The GitHub repository nemoqh77/VIDA-LV_dwarf_galaxy_detection contains a labelled image folder "data" with 2 categories: dwarf galaxy, noise. Examples follow, each with its label.

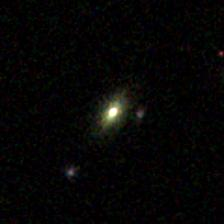
Label: noise

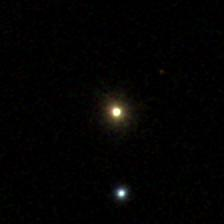
Label: noise

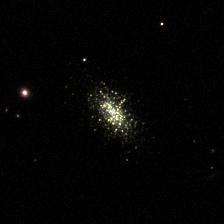
Label: dwarf galaxy

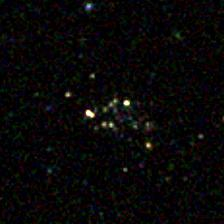
Label: dwarf galaxy

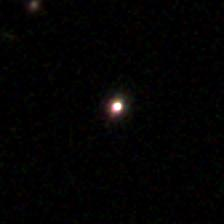
Label: noise

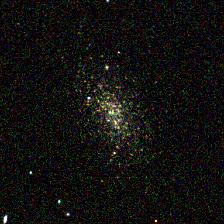
Label: dwarf galaxy
